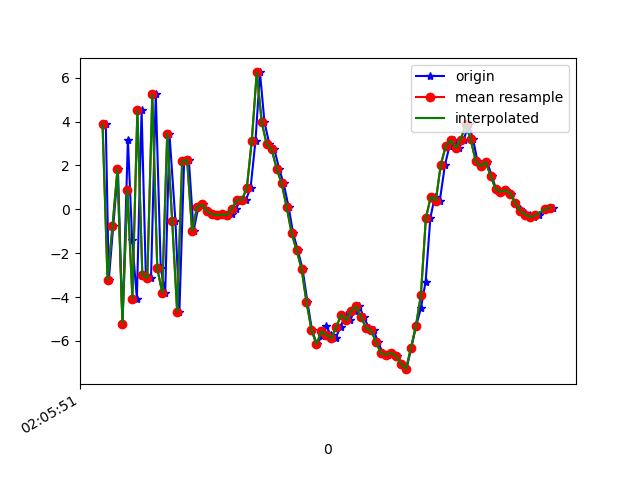

Values plotted in this chart, from the file beside it:
1618193151853, 888814807699577, 3.8745184, 1.5346181, -1.1769209
1618193151865, 888814826930347, -3.229, -0.2103, 6.35
1618193151883, 888814846161117, -0.7694, 0.7797, -7.997
1618193151902, 888814865391887, 1.825, 1.202, 7.936
1618193151920, 888814884622657, -5.211, -0.4783, -2.893
1618193151942, 888814903853427, 3.179, 1.704, -2.976
1618193151959, 888814923084197, -1.384, 0.2807, 8.512
1618193151978, 888814942314967, -4.069, -0.1006, -6.852
1618193151997, 888814961545737, 4.507, 1.898, 0.9301
1618193152014, 888814980776507, -3.009, 0.1179, 7.207
1618193152035, 888815000007277, -3.128, 0.4276, -7.319
1618193152054, 888815019238047, 5.246, 1.77, 1.838
1618193152074, 888815038468817, -2.689, 0.2238, 7.281
1618193152092, 888815057699587, -3.808, 0.2982, -6.866
1618193152109, 888815076930357, 3.44, 1.941, -0.209
1618193152133, 888815096161127, -0.5376, 0.5529, 8.454
1618193152149, 888815115391897, -4.668, -0.04809, -3.738
1618193152168, 888815134622667, 2.2, 1.823, -5.268
1618193152187, 888815153853437, 2.244, 1.591, 7.594
1618193152206, 888815173084207, -0.9917, 0.4249, -2.812
1618193152225, 888815192314977, 0.1034, 0.6094, 0.624
1618193152243, 888815211545747, 0.2248, 0.672, 0.7351
1618193152263, 888815230776517, -0.09773, 0.643, 0.5317
1618193152283, 888815250007287, -0.2219, 0.7506, 0.3775
1618193152301, 888815269238057, -0.27, 0.8631, 0.3516
1618193152321, 888815288468827, -0.2332, 0.8626, 0.2427
1618193152341, 888815307699597, -0.3113, 0.9135, 0.1424
1618193152359, 888815326930367, -0.2354, 0.8722, 0.0798
1618193152376, 888815346161137, 0.02461, 0.7332, 0.1867
1618193152395, 888815365391907, 0.4218, 0.7079, 0.3889
1618193152416, 888815384622677, 0.4293, 0.6457, 0.729
1618193152435, 888815403853447, 0.9624, 0.8967, 1.352
1618193152455, 888815423084217, 3.127, 1.41, 3.883
1618193152473, 888815442314987, 6.24, 1.888, 9.172
1618193152491, 888815461545757, 3.975, 1.476, 13.74
1618193152511, 888815480776527, 2.957, 0.5693, 12.24
1618193152531, 888815500007297, 2.732, -0.5292, 10.93
1618193152550, 888815519238067, 1.85, -1.038, 10.08
1618193152568, 888815538468837, 1.18, -1.647, 9.267
1618193152588, 888815557699607, 0.1131, -2.903, 7.666
1618193152606, 888815576930377, -1.08, -3.064, 5.584
1618193152625, 888815596161147, -1.863, -3.269, 3.34
1618193152644, 888815615391917, -2.71, -3.513, 1.445
1618193152664, 888815634622687, -4.239, -3.275, -0.2671
1618193152682, 888815653853457, -5.498, -2.731, -0.8688
1618193152701, 888815673084227, -6.149, -2.079, -1.826
1618193152722, 888815692314997, -5.8, -1.279, -2.754
1618193152739, 888815711545767, -5.335, -1.128, -2.634
1618193152758, 888815730776537, -5.728, -0.6263, -2.445
1618193152777, 888815750007307, -5.878, -0.2493, -2.927
1618193152797, 888815769238077, -5.358, -0.1134, -3.509
1618193152817, 888815788468847, -4.802, -0.2929, -3.53
1618193152835, 888815807699617, -5.065, -0.002171, -3.178
1618193152854, 888815827061935, -4.624, 1.914, -4.691
1618193152873, 888815846292705, -4.428, 1.852, -4.49
1618193152891, 888815865523475, -4.934, 1.322, -4.618
1618193152912, 888815884754245, -5.427, 1.197, -5.421
1618193152931, 888815903985015, -5.527, 1.166, -6.212
1618193152948, 888815923215785, -6.074, 0.7145, -6.104
1618193152968, 888815942446555, -6.569, 0.3993, -5.89
1618193152986, 888815961677325, -6.636, 0.1953, -5.44
... 34 more rows
